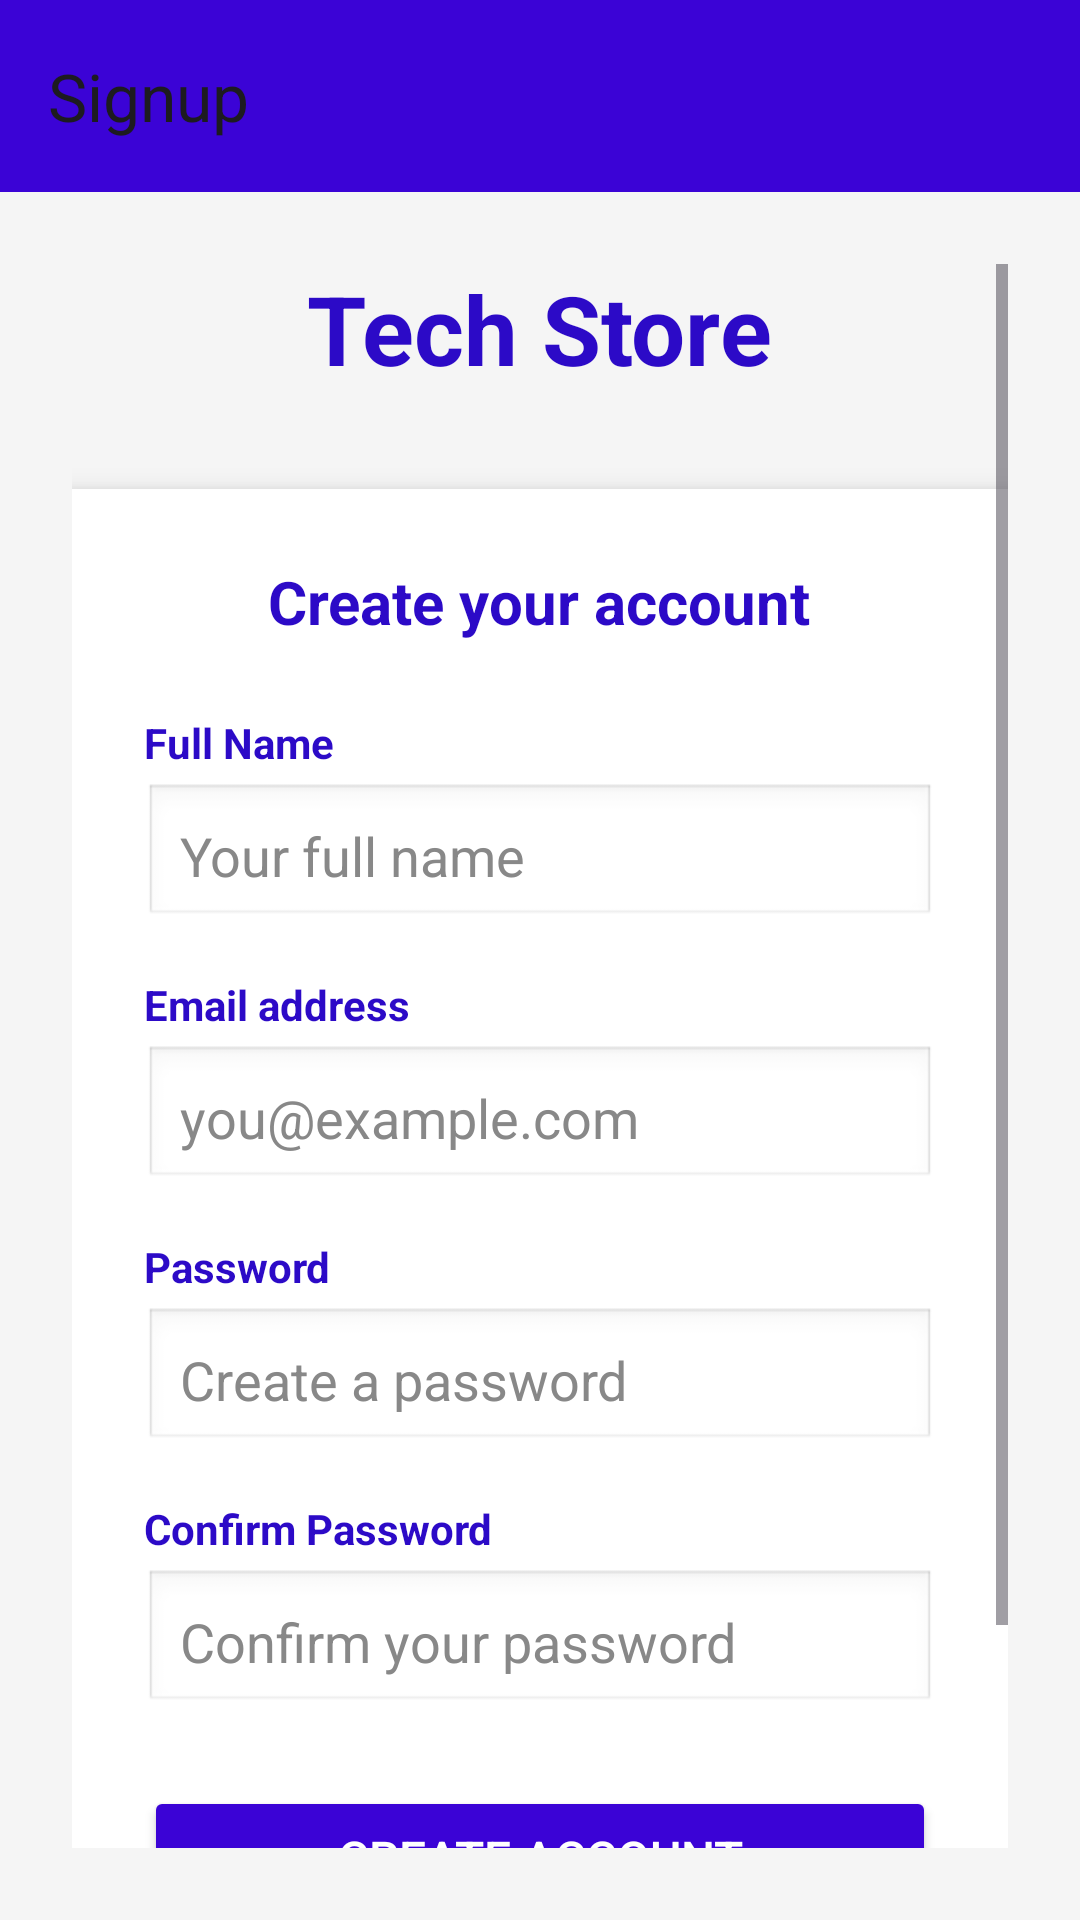

Here is an Android app screen rendered from its layout file. Give the layout XML and the strings, colors and styles it references.
<!-- AndroidManifest.xml: application theme Theme.TechStoreApp -->
<!-- res/layout/activity_signup.xml -->
<?xml version="1.0" encoding="utf-8"?>
<LinearLayout xmlns:android="http://schemas.android.com/apk/res/android"
    xmlns:app="http://schemas.android.com/apk/res-auto"
    android:orientation="vertical"
    android:layout_width="match_parent"
    android:layout_height="match_parent"
    android:background="#f5f5f5">

    
    <androidx.appcompat.widget.Toolbar
        android:id="@+id/toolbar"
        android:layout_width="match_parent"
        android:layout_height="?attr/actionBarSize"
        android:background="#3b03d6"
        android:titleTextColor="@android:color/white"
        android:elevation="4dp"
        app:title="Signup" />

    
    <ScrollView
        android:layout_width="match_parent"
        android:layout_height="match_parent"
        android:fillViewport="true"
        android:padding="24dp">

        <LinearLayout
            android:orientation="vertical"
            android:layout_width="match_parent"
            android:layout_height="wrap_content"
            android:gravity="center_horizontal">

            
            <TextView
                android:id="@+id/logoTv"
                android:layout_width="wrap_content"
                android:layout_height="wrap_content"
                android:layout_marginBottom="24dp"
                android:text="Tech Store"
                android:textColor="#2c0ac7"
                android:textSize="32sp"
                android:textStyle="bold" />

            
            <LinearLayout
                android:layout_width="match_parent"
                android:layout_height="wrap_content"
                android:background="@android:color/white"
                android:elevation="6dp"
                android:orientation="vertical"
                android:padding="24dp"
                android:layout_marginTop="8dp"
                android:layout_marginBottom="24dp"
                android:clipToPadding="false">

                <TextView
                    android:layout_width="wrap_content"
                    android:layout_height="wrap_content"
                    android:layout_gravity="center_horizontal"
                    android:layout_marginBottom="24dp"
                    android:text="Create your account"
                    android:textColor="#2c0ac7"
                    android:textSize="20sp"
                    android:textStyle="bold" />

                
                <TextView
                    android:layout_width="wrap_content"
                    android:layout_height="wrap_content"
                    android:text="Full Name"
                    android:textColor="#2c0ac7"
                    android:textStyle="bold"
                    android:layout_marginBottom="4dp" />

                <EditText
                    android:id="@+id/fullnameEt"
                    android:layout_width="match_parent"
                    android:layout_height="wrap_content"
                    android:layout_marginBottom="16dp"
                    android:hint="Your full name"
                    android:padding="12dp"
                    android:textColor="#000000"
                    android:textColorHint="#888888"
                    android:background="@android:drawable/edit_text" />

                
                <TextView
                    android:layout_width="wrap_content"
                    android:layout_height="wrap_content"
                    android:text="Email address"
                    android:textColor="#2c0ac7"
                    android:textStyle="bold"
                    android:layout_marginBottom="4dp" />

                <EditText
                    android:id="@+id/emailEt"
                    android:layout_width="match_parent"
                    android:layout_height="wrap_content"
                    android:layout_marginBottom="16dp"
                    android:hint="you@example.com"
                    android:inputType="textEmailAddress"
                    android:padding="12dp"
                    android:textColor="#000000"
                    android:textColorHint="#888888"
                    android:background="@android:drawable/edit_text" />

                
                <TextView
                    android:layout_width="wrap_content"
                    android:layout_height="wrap_content"
                    android:text="Password"
                    android:textColor="#2c0ac7"
                    android:textStyle="bold"
                    android:layout_marginBottom="4dp" />

                <EditText
                    android:id="@+id/passwordEt"
                    android:layout_width="match_parent"
                    android:layout_height="wrap_content"
                    android:layout_marginBottom="16dp"
                    android:hint="Create a password"
                    android:inputType="textPassword"
                    android:padding="12dp"
                    android:textColor="#000000"
                    android:textColorHint="#888888"
                    android:background="@android:drawable/edit_text" />

                
                <TextView
                    android:layout_width="wrap_content"
                    android:layout_height="wrap_content"
                    android:text="Confirm Password"
                    android:textColor="#2c0ac7"
                    android:textStyle="bold"
                    android:layout_marginBottom="4dp" />

                <EditText
                    android:id="@+id/confirmPasswordEt"
                    android:layout_width="match_parent"
                    android:layout_height="wrap_content"
                    android:layout_marginBottom="24dp"
                    android:hint="Confirm your password"
                    android:inputType="textPassword"
                    android:padding="12dp"
                    android:textColor="#000000"
                    android:textColorHint="#888888"
                    android:background="@android:drawable/edit_text" />

                
                <Button
                    android:id="@+id/signupBtn"
                    android:layout_width="match_parent"
                    android:layout_height="wrap_content"
                    android:layout_marginBottom="16dp"
                    android:backgroundTint="#3b03d6"
                    android:text="Create Account"
                    android:textColor="#FFFFFF"
                    android:textSize="16sp"
                    android:padding="12dp" />

                
                <TextView
                    android:id="@+id/loginLink"
                    android:layout_width="wrap_content"
                    android:layout_height="wrap_content"
                    android:layout_gravity="center_horizontal"
                    android:text="Already have an account? Sign in here"
                    android:textColor="#2c0ac7"
                    android:textSize="14sp"
                    android:paddingTop="8dp" />

            </LinearLayout>
        </LinearLayout>
    </ScrollView>
</LinearLayout>
<!-- resources referenced by this layout -->
<resources>
  <style name="Theme.TechStoreApp" parent="Theme.Material3.DayNight.NoActionBar">
          
          <item name="colorPrimary">@color/purple_500</item>
          <item name="colorPrimaryVariant">@color/purple_700</item>
          <item name="colorOnPrimary">@color/white</item>
  
          <item name="colorSecondary">@color/teal_200</item>
          <item name="colorSecondaryVariant">@color/teal_700</item>
          <item name="colorOnSecondary">@color/black</item>
  
          
          <item name="android:windowBackground">@color/white</item>
          <item name="android:navigationBarColor">@color/black</item>
          <item name="android:statusBarColor" tools:targetApi="l">@color/purple_700</item>
      </style>
  <color name="purple_500">#6200EE</color>
  <color name="purple_700">#3700B3</color>
  <color name="white">#FFFFFF</color>
  <color name="teal_200">#03DAC5</color>
  <color name="teal_700">#018786</color>
  <color name="black">#000000</color>
</resources>
